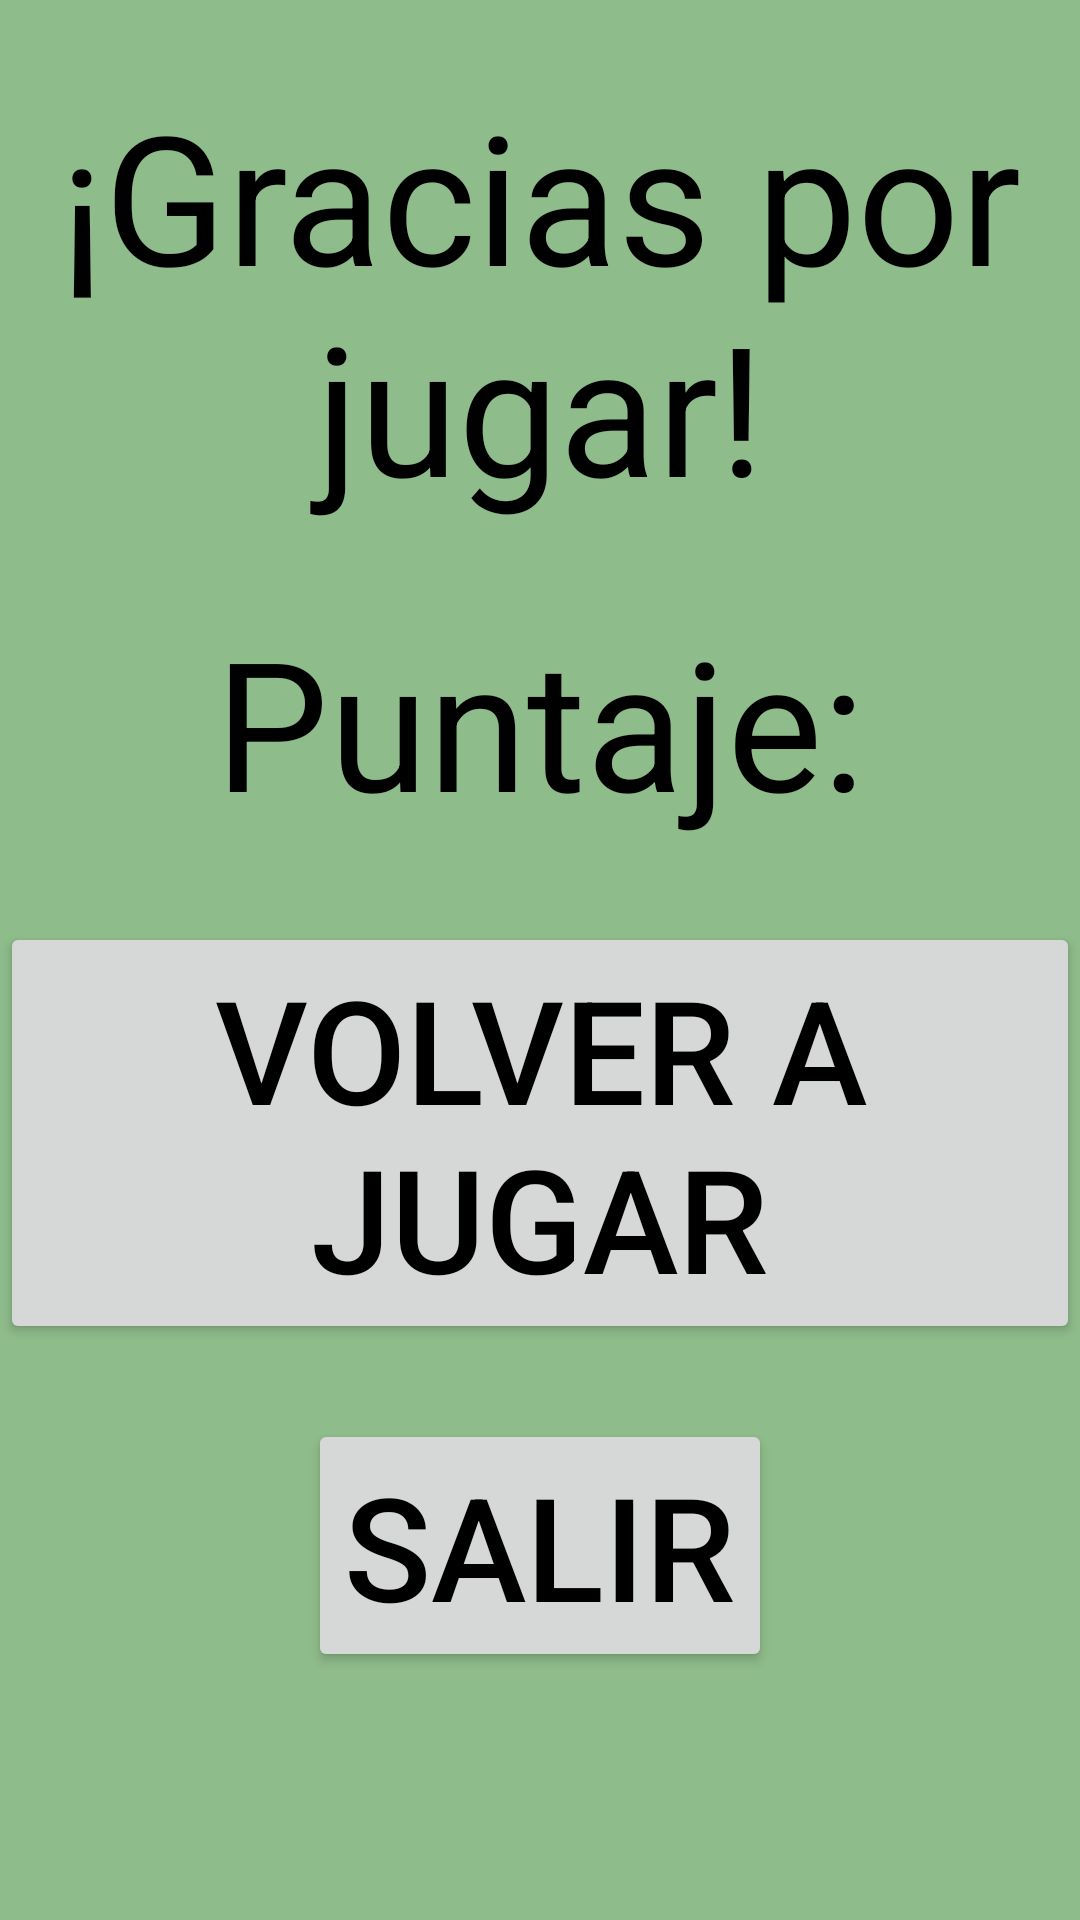

Produce the Android XML layout that renders to this screen, including the resource entries it uses.
<!-- AndroidManifest.xml: application theme NewTheme -->
<!-- res/layout/activity_result.xml -->
<?xml version="1.0" encoding="utf-8"?>
<LinearLayout xmlns:android="http://schemas.android.com/apk/res/android"
    xmlns:app="http://schemas.android.com/apk/res-auto"
    xmlns:tools="http://schemas.android.com/tools"
    android:layout_width="match_parent"
    android:layout_height="match_parent"
    android:background="@color/DarkSeaGreen"
    android:gravity="center|top"
    android:orientation="vertical"
    tools:context=".Result">

    <TextView
        android:id="@+id/textView3"
        android:layout_width="match_parent"
        android:layout_height="wrap_content"
        android:layout_marginTop="25dp"
        android:text="¡Gracias por jugar!"
        android:textAlignment="center"
        android:textColor="@color/black"
        android:textSize="60sp"
        tools:layout_editor_absoluteY="50dp" />

    <TextView
        android:id="@+id/textViewScoreResult"
        android:layout_width="match_parent"
        android:layout_height="82dp"
        android:layout_marginTop="25dp"
        android:text="Puntaje:"
        android:textAlignment="center"
        android:textColor="@color/black"
        android:textSize="60sp"
        tools:layout_editor_absoluteX="24dp"
        tools:layout_editor_absoluteY="197dp" />

    <Button
        android:id="@+id/buttonPlayAgain"
        android:layout_width="wrap_content"
        android:layout_height="wrap_content"
        android:layout_marginTop="25dp"
        android:text="Volver a jugar"
        android:textColor="@color/black"
        android:textSize="48sp"
        tools:layout_editor_absoluteX="25dp"
        tools:layout_editor_absoluteY="321dp" />

    <Button
        android:id="@+id/buttonExit"
        android:layout_width="wrap_content"
        android:layout_height="wrap_content"
        android:layout_marginTop="25dp"
        android:text="Salir"
        android:textColor="@color/black"
        android:textSize="48sp"
        tools:layout_editor_absoluteX="96dp"
        tools:layout_editor_absoluteY="506dp" />

</LinearLayout>
<!-- resources referenced by this layout -->
<resources>
  <color name="DarkSeaGreen">#8FBC8B</color>
  <color name="black">#FF000000</color>
  <style name="NewTheme" parent="Theme.MaterialComponents.DayNight.NoActionBar">
          
          <item name="colorPrimary">@color/Interfaz</item>
          <item name="colorPrimaryVariant">@color/black</item>
          <item name="colorOnPrimary">@color/white</item>
          
          <item name="colorSecondary">@color/teal_200</item>
          <item name="colorSecondaryVariant">@color/teal_700</item>
          <item name="colorOnSecondary">@color/black</item>
          
          <item name="android:statusBarColor" tools:targetApi="l">?attr/colorPrimaryVariant</item>
          
      </style>
  <color name="Interfaz">#FFFFFF</color>
  <color name="white">#FFFFFFFF</color>
  <color name="teal_200">#FF03DAC5</color>
  <color name="teal_700">#FF018786</color>
</resources>
